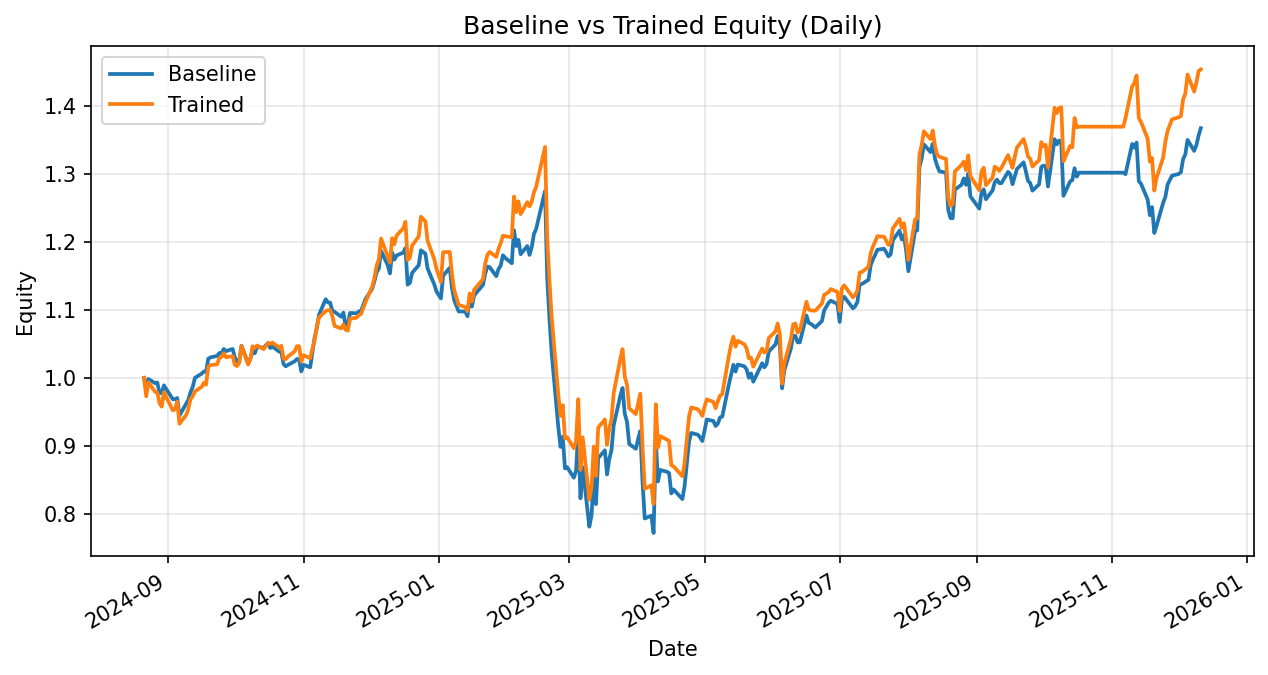

Data behind this chart, as committed beside it:
date, daily_return_x, equity_baseline, daily_return_y, equity_trained
2024-08-21, 0.0, 1.0, 0.0, 1.0
2024-08-22, -0.01553, 0.9845, -0.02704, 0.973
2024-08-23, 0.01403, 0.9983, 0.02108, 0.9935
2024-08-26, -0.006014, 0.9923, -0.01394, 0.9796
2024-08-27, 0.0008213, 0.9931, -0.001559, 0.9781
2024-08-28, -0.01526, 0.9779, -0.01551, 0.9629
2024-08-29, -0.0003692, 0.9776, -0.00538, 0.9577
2024-08-30, 0.01167, 0.989, 0.02209, 0.9789
2024-09-03, -0.02059, 0.9686, -0.02724, 0.9522
2024-09-04, 3.321164103380764e-05, 0.9687, 0.001722, 0.9539
2024-09-05, 0.001756, 0.9704, 0.01193, 0.9653
2024-09-06, -0.02658, 0.9446, -0.03383, 0.9326
2024-09-09, 0.01828, 0.9618, 0.01375, 0.9454
2024-09-10, 0.00612, 0.9677, 0.008922, 0.9539
2024-09-11, 0.01173, 0.9791, 0.01609, 0.9692
2024-09-12, 0.007931, 0.9868, 0.0038, 0.9729
2024-09-13, 0.01341, 1, 0.007566, 0.9802
2024-09-16, 0.006108, 1.006, 0.006678, 0.9868
2024-09-17, 0.003108, 1.009, 0.006003, 0.9927
2024-09-18, -0.0003415, 1.009, -0.002772, 0.99
2024-09-19, 0.01909, 1.028, 0.02678, 1.016
2024-09-20, 0.001804, 1.03, 0.002246, 1.019
2024-09-23, 0.0022, 1.032, 0.001212, 1.02
2024-09-24, 0.004043, 1.037, 0.008949, 1.029
2024-09-25, -0.000672, 1.036, 0.001763, 1.031
2024-09-26, 0.006506, 1.043, 0.005125, 1.036
2024-09-27, -0.003107, 1.039, -0.005585, 1.03
2024-09-30, 0.003061, 1.043, 0.001419, 1.032
2024-10-01, -0.01205, 1.03, -0.01232, 1.019
2024-10-02, -0.005303, 1.024, -0.001797, 1.017
2024-10-03, -0.0001696, 1.024, 0.004853, 1.022
2024-10-04, 0.02245, 1.047, 0.02408, 1.047
2024-10-07, -0.02513, 1.021, -0.02608, 1.02
2024-10-08, 0.007509, 1.029, 0.008262, 1.028
2024-10-09, 0.009066, 1.038, 0.018, 1.047
2024-10-10, -0.001638, 1.036, -0.002509, 1.044
2024-10-11, 0.009348, 1.046, 0.003504, 1.048
2024-10-14, -0.001716, 1.044, -0.004984, 1.042
2024-10-15, 0.003587, 1.048, 0.004019, 1.047
2024-10-16, 0.003133, 1.051, 0.004999, 1.052
2024-10-17, -0.006951, 1.044, -0.001702, 1.05
2024-10-18, 0.001913, 1.046, 0.001898, 1.052
2024-10-21, -0.006986, 1.039, -0.007234, 1.044
2024-10-22, -0.0006623, 1.038, 0.002755, 1.047
2024-10-23, -0.01716, 1.02, -0.01845, 1.028
2024-10-24, -0.002979, 1.017, -0.0002837, 1.028
2024-10-25, 0.002111, 1.019, 0.003847, 1.032
2024-10-28, 0.005118, 1.024, 0.007139, 1.039
2024-10-29, 0.003225, 1.028, 0.007292, 1.047
2024-10-30, -0.0004073, 1.027, 5.4846133514294126e-05, 1.047
2024-10-31, -0.01731, 1.01, -0.02169, 1.024
2024-11-01, 0.009593, 1.019, 0.009182, 1.033
2024-11-04, -0.003517, 1.016, -0.00415, 1.029
2024-11-05, 0.02156, 1.037, 0.01336, 1.043
2024-11-06, 0.02085, 1.059, 0.01186, 1.055
2024-11-07, 0.01308, 1.073, 0.01961, 1.076
2024-11-08, 0.01856, 1.093, 0.01217, 1.089
2024-11-11, 0.02077, 1.116, 0.008624, 1.098
2024-11-12, -0.004099, 1.111, 0.001227, 1.1
2024-11-13, -0.0003148, 1.111, 4.44597643901233e-05, 1.1
... 269 more rows
